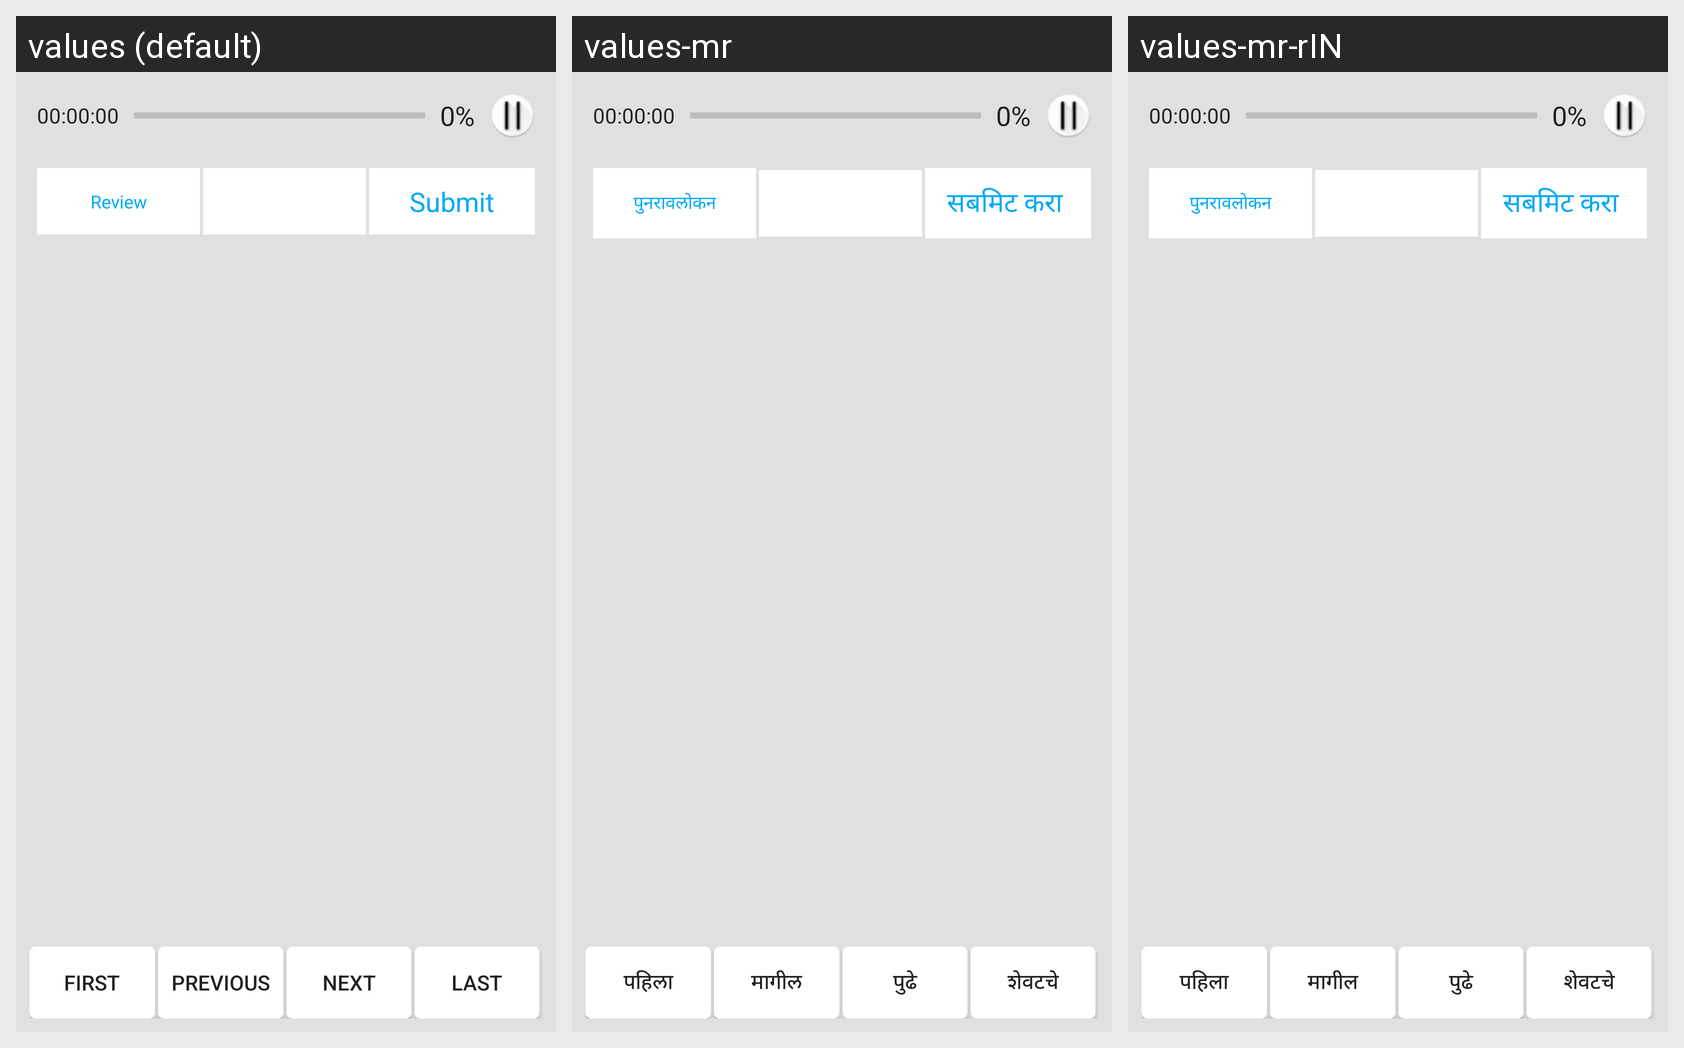

Strings drawn on this Android screen and how each of the app's shown locales translates them:
Android screen res/layout/app_bar_exam.xml rendered under 3 locales, left to right: values (default), values-mr, values-mr-rIN. Device: Nexus 5 (rendered at 1080×1920; each locale shown at half size, 540×960, under a caption strip naming it); theme AppTheme.NoActionBar.
Strings drawn on this screen, with the default value and each locale's value (text and hints the layout hard-codes, and strings that could not be matched under every locale, appear in the picture but are not listed):

review_contentexam
  values: Review
  values-mr: पुनरावलोकन
  values-mr-rIN: पुनरावलोकन

submit
  values: Submit
  values-mr: सबमिट करा 
  values-mr-rIN: सबमिट करा 

first
  values: First
  values-mr: पहिला
  values-mr-rIN: पहिला

previous
  values: Previous
  values-mr: मागील
  values-mr-rIN: मागील

next
  values: Next
  values-mr: पुढे
  values-mr-rIN: पुढे

last
  values: Last
  values-mr: शेवटचे
  values-mr-rIN: शेवटचे
